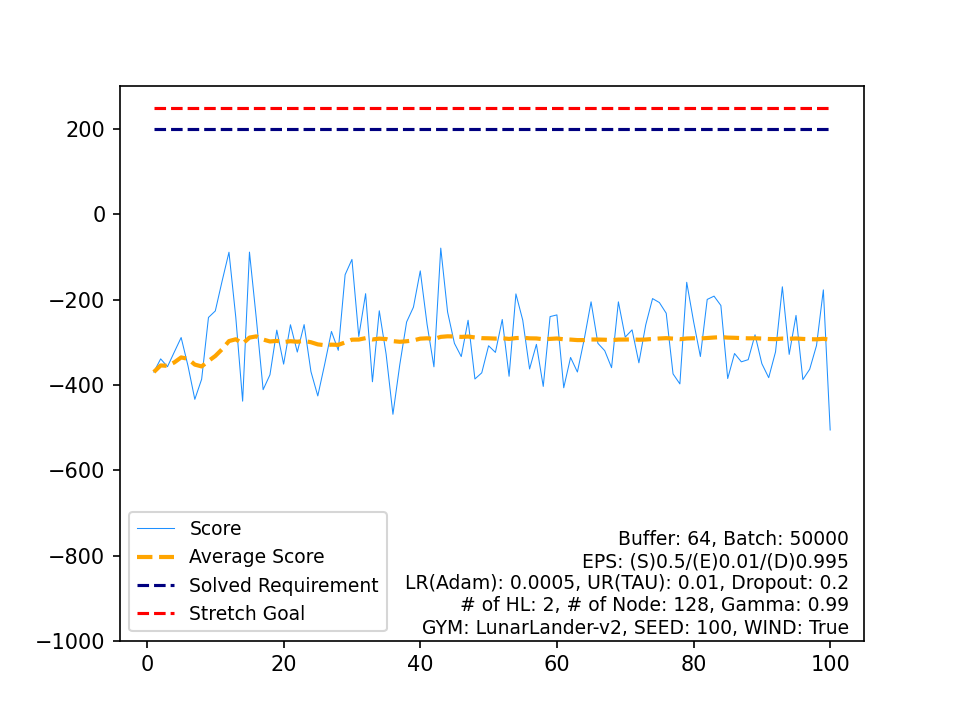

The data file committed next to this chart (first rows):
, Score, Average Score, Timestamp, Solved Requirement, Stretch Goal
0, -369.7, -369.7, 947, 200, 250
1, -338.9, -354.3, 585, 200, 250
2, -357.2, -355.3, 485, 200, 250
3, -322.9, -347.2, 719, 200, 250
4, -288.8, -335.5, 337, 200, 250
5, -355.1, -338.8, 711, 200, 250
6, -433.8, -352.4, 840, 200, 250
7, -386.6, -356.6, 920, 200, 250
8, -241.8, -343.9, 306, 200, 250
9, -226.5, -332.1, 199, 200, 250
10, -156.2, -316.1, 245, 200, 250
11, -88.85, -297.2, 119, 200, 250
12, -241.8, -292.9, 192, 200, 250
13, -438.1, -303.3, 799, 200, 250
14, -88.57, -289, 170, 200, 250
15, -243.9, -286.2, 243, 200, 250
16, -411.1, -293.5, 571, 200, 250
17, -376.2, -298.1, 815, 200, 250
18, -271.5, -296.7, 220, 200, 250
19, -351.2, -299.4, 537, 200, 250
20, -258.9, -297.5, 359, 200, 250
21, -322.9, -298.7, 510, 200, 250
22, -258.6, -296.9, 319, 200, 250
23, -368.9, -299.9, 431, 200, 250
24, -425.8, -305, 812, 200, 250
25, -352.2, -306.8, 656, 200, 250
26, -274.6, -305.6, 374, 200, 250
27, -318.9, -306.1, 517, 200, 250
28, -141.6, -300.4, 117, 200, 250
29, -105.7, -293.9, 98, 200, 250
30, -286.4, -293.7, 417, 200, 250
31, -186, -290.3, 194, 200, 250
32, -392.6, -293.4, 581, 200, 250
33, -226.2, -291.4, 423, 200, 250
34, -327.7, -292.4, 446, 200, 250
35, -468.9, -297.3, 958, 200, 250
36, -352.7, -298.8, 918, 200, 250
37, -252.5, -297.6, 471, 200, 250
38, -217.7, -295.6, 218, 200, 250
39, -132.6, -291.5, 122, 200, 250
40, -258.3, -290.7, 203, 200, 250
41, -357.5, -292.3, 583, 200, 250
42, -79.21, -287.3, 330, 200, 250
43, -229.1, -286, 999, 200, 250
44, -302.4, -286.4, 472, 200, 250
45, -333.6, -287.4, 423, 200, 250
46, -248.4, -286.6, 451, 200, 250
47, -386.1, -288.6, 202, 200, 250
48, -371.6, -290.3, 769, 200, 250
49, -308.2, -290.7, 649, 200, 250
50, -323.7, -291.3, 362, 200, 250
51, -246.6, -290.5, 407, 200, 250
52, -379.7, -292.2, 590, 200, 250
53, -186.6, -290.2, 102, 200, 250
54, -248.1, -289.4, 118, 200, 250
55, -362.6, -290.7, 718, 200, 250
56, -304.9, -291, 571, 200, 250
57, -403.5, -292.9, 650, 200, 250
58, -239.8, -292, 411, 200, 250
59, -235.8, -291.1, 213, 200, 250
... 40 more rows
